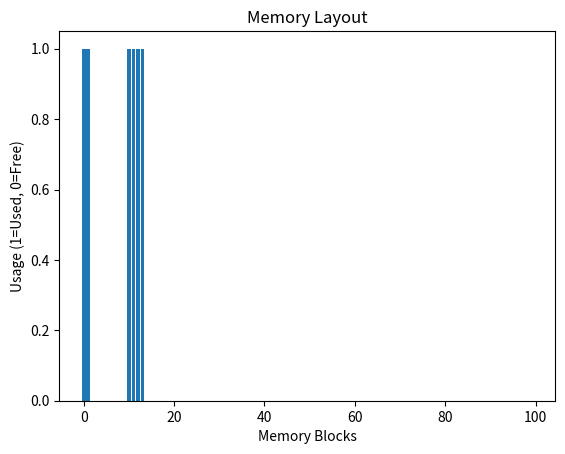
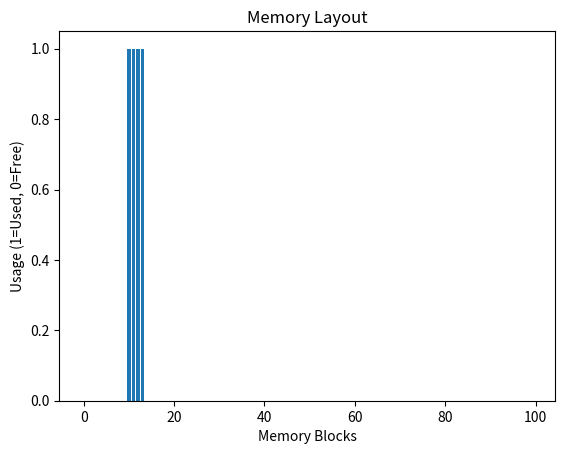
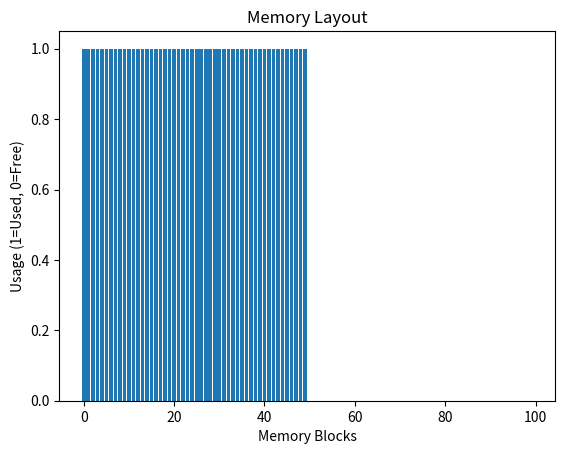

The matplotlib source for these figures, in order:
import random
import matplotlib.pyplot as plt

class MemoryManager:
    def __init__(self, total_memory, page_size=None):
        self.total_memory = total_memory
        self.page_size = page_size
        self.memory = [None] * total_memory  # None represents free space

    def allocate_program(self, program_id, size):
        if self.page_size:
            return self._allocate_paging(program_id, size)
        else:
            return self._allocate_compaction(program_id, size)

    def deallocate_program(self, program_id):
        for i in range(self.total_memory):
            if self.memory[i] == program_id:
                self.memory[i] = None

    def _allocate_paging(self, program_id, size):
        num_pages = (size + self.page_size - 1) // self.page_size
        allocated = 0

        for i in range(0, self.total_memory, self.page_size):
            if allocated >= num_pages:
                break
            if all(self.memory[j] is None for j in range(i, min(i + self.page_size, self.total_memory))):
                for j in range(i, min(i + self.page_size, self.total_memory)):
                    if allocated < num_pages:
                        self.memory[j] = program_id
                        allocated += 1

        if allocated < num_pages:
            print(f"Not enough memory for program {program_id}")
            return False
        return True

    def _allocate_compaction(self, program_id, size):
        free_space = self.memory.count(None)
        if free_space < size:
            print(f"Not enough memory for program {program_id}")
            return False

        free_index = 0
        for i in range(self.total_memory):
            if self.memory[i] is None:
                free_index = i
                break

        for i in range(size):
            self.memory[free_index + i] = program_id

        return True

    def compact_memory(self):
        compacted = [block for block in self.memory if block is not None]
        self.memory = compacted + [None] * (self.total_memory - len(compacted))

    def display_memory(self):
        plt.bar(range(self.total_memory), [1 if x is not None else 0 for x in self.memory])
        plt.title('Memory Layout')
        plt.xlabel('Memory Blocks')
        plt.ylabel('Usage (1=Used, 0=Free)')
        plt.show()


# Ejemplo de uso
total_memory = 100
page_size = 10

# Instanciamos el gestor de memoria
manager = MemoryManager(total_memory, page_size=page_size)

# Elegimos paginación
print("Usando Paginación")
manager.allocate_program("A", 15)  # Alocar programa A con 15 unidades de memoria
manager.allocate_program("B", 35)  # Alocar programa B con 35 unidades de memoria
manager.display_memory()

# Deasignamos un programa y mostramos la memoria
manager.deallocate_program("A")
manager.display_memory()

# Elegimos compactación
print("Usando Compactación")
manager = MemoryManager(total_memory)  # Sin paginación, solo compactación
manager.allocate_program("C", 20)
manager.allocate_program("D", 30)
manager.display_memory()

# Compactamos y mostramos la memoria
manager.compact_memory()
manager.display_memory()
